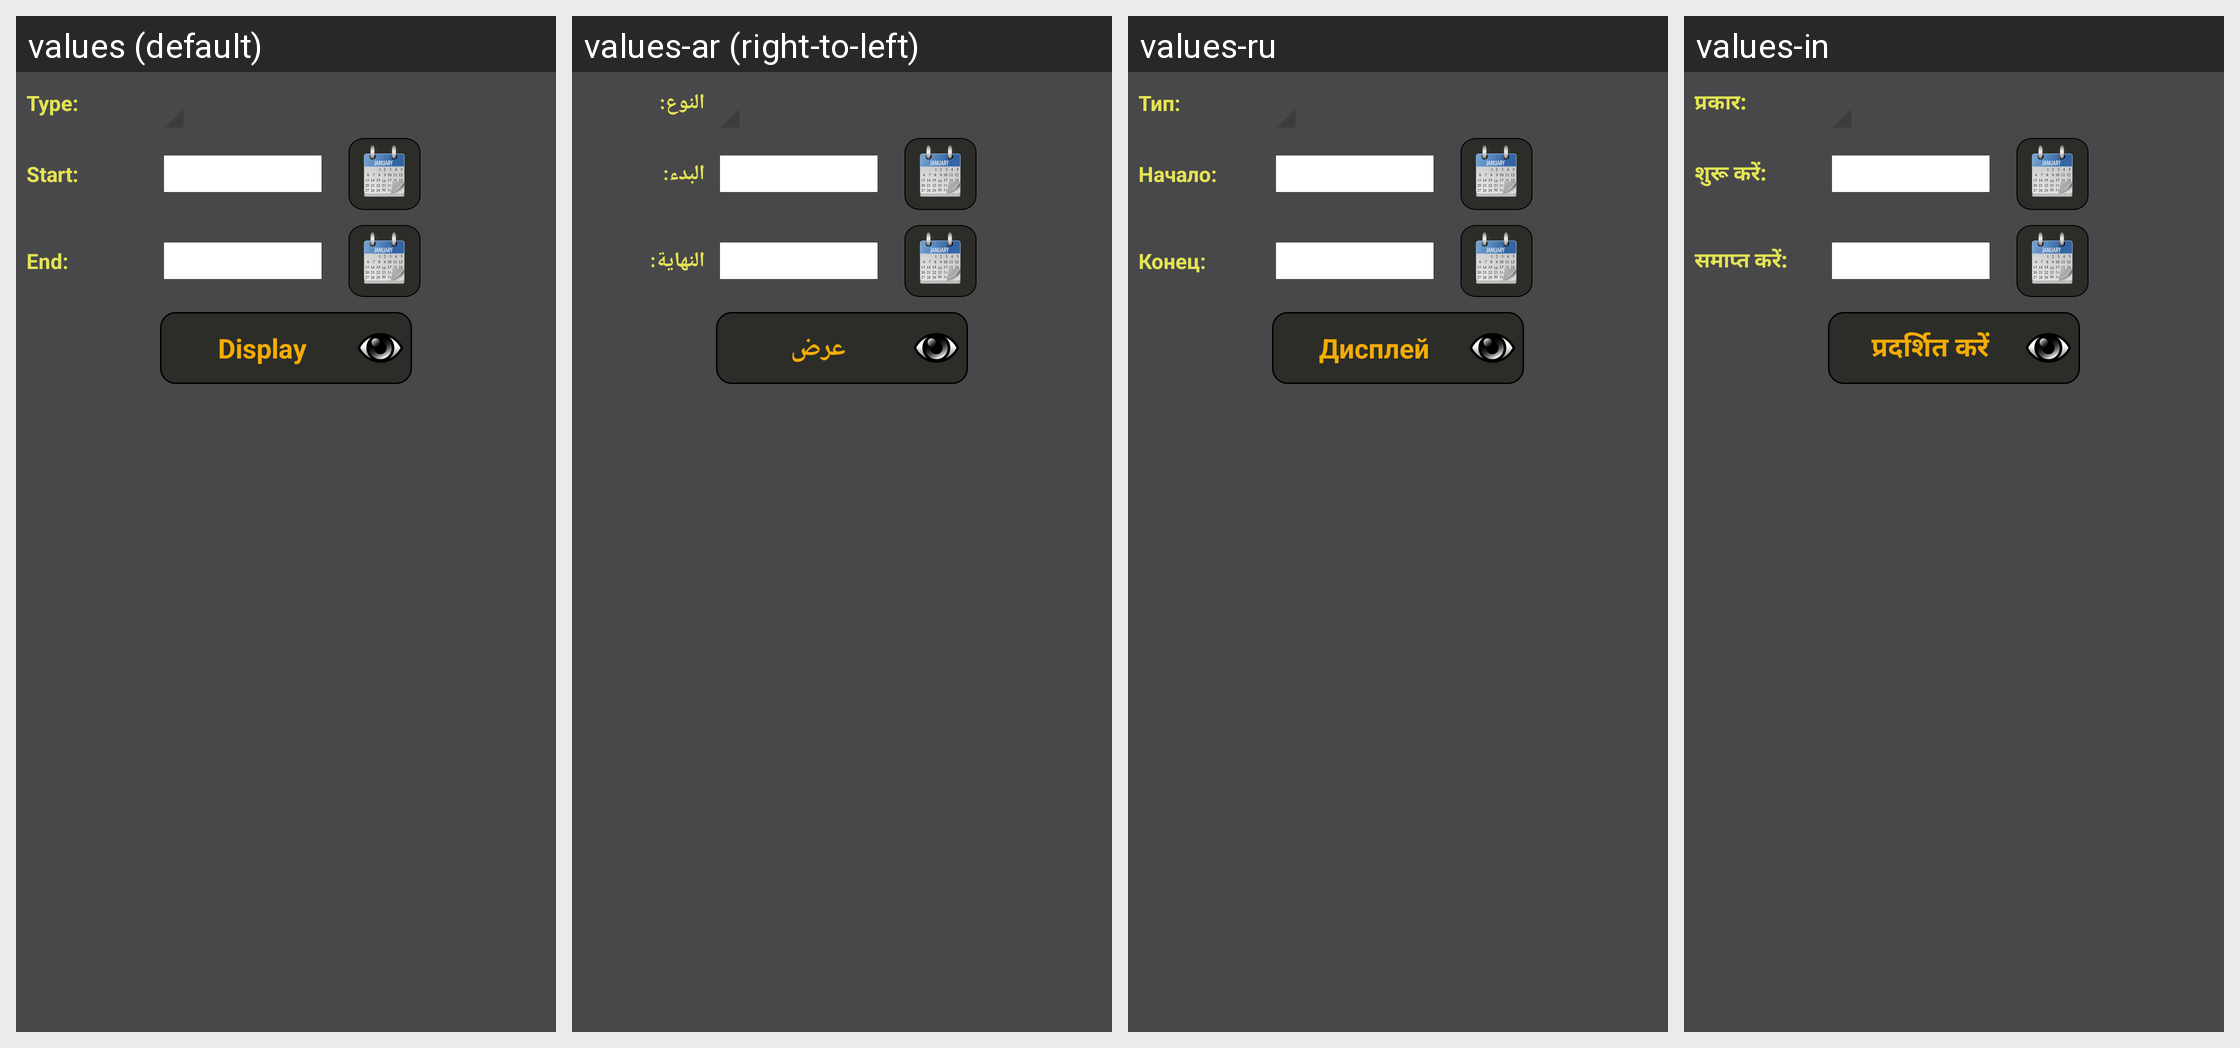

Here is an Android app screen in its default locale and in the app's own translations. Write out the translated-string differences for the strings that appear on this screen.
Android screen res/layout/fragment_analysis.xml rendered under 4 locales, left to right: values (default), values-ar (right-to-left), values-ru, values-in. Device: Nexus 5 (rendered at 1080×1920; each locale shown at half size, 540×960, under a caption strip naming it); theme AppTheme.
Other locales in the repository, not shown: values-de, values-es, values-fr, values-ro, values-zh.
Strings drawn on this screen, with the default value and each locale's value (text and hints the layout hard-codes, and strings that could not be matched under every locale, appear in the picture but are not listed):

type
  values: Type:
  values-ar: النوع:
  values-ru: Тип:
  values-in: प्रकार:

start
  values: Start:
  values-ar: البدء:
  values-ru: Начало:
  values-in: शुरू करें:

end
  values: End:
  values-ar: النهاية:
  values-ru: Конец:
  values-in: समाप्त करें:

display
  values: Display
  values-ar: عرض
  values-ru: Дисплей
  values-in: प्रदर्शित करें
